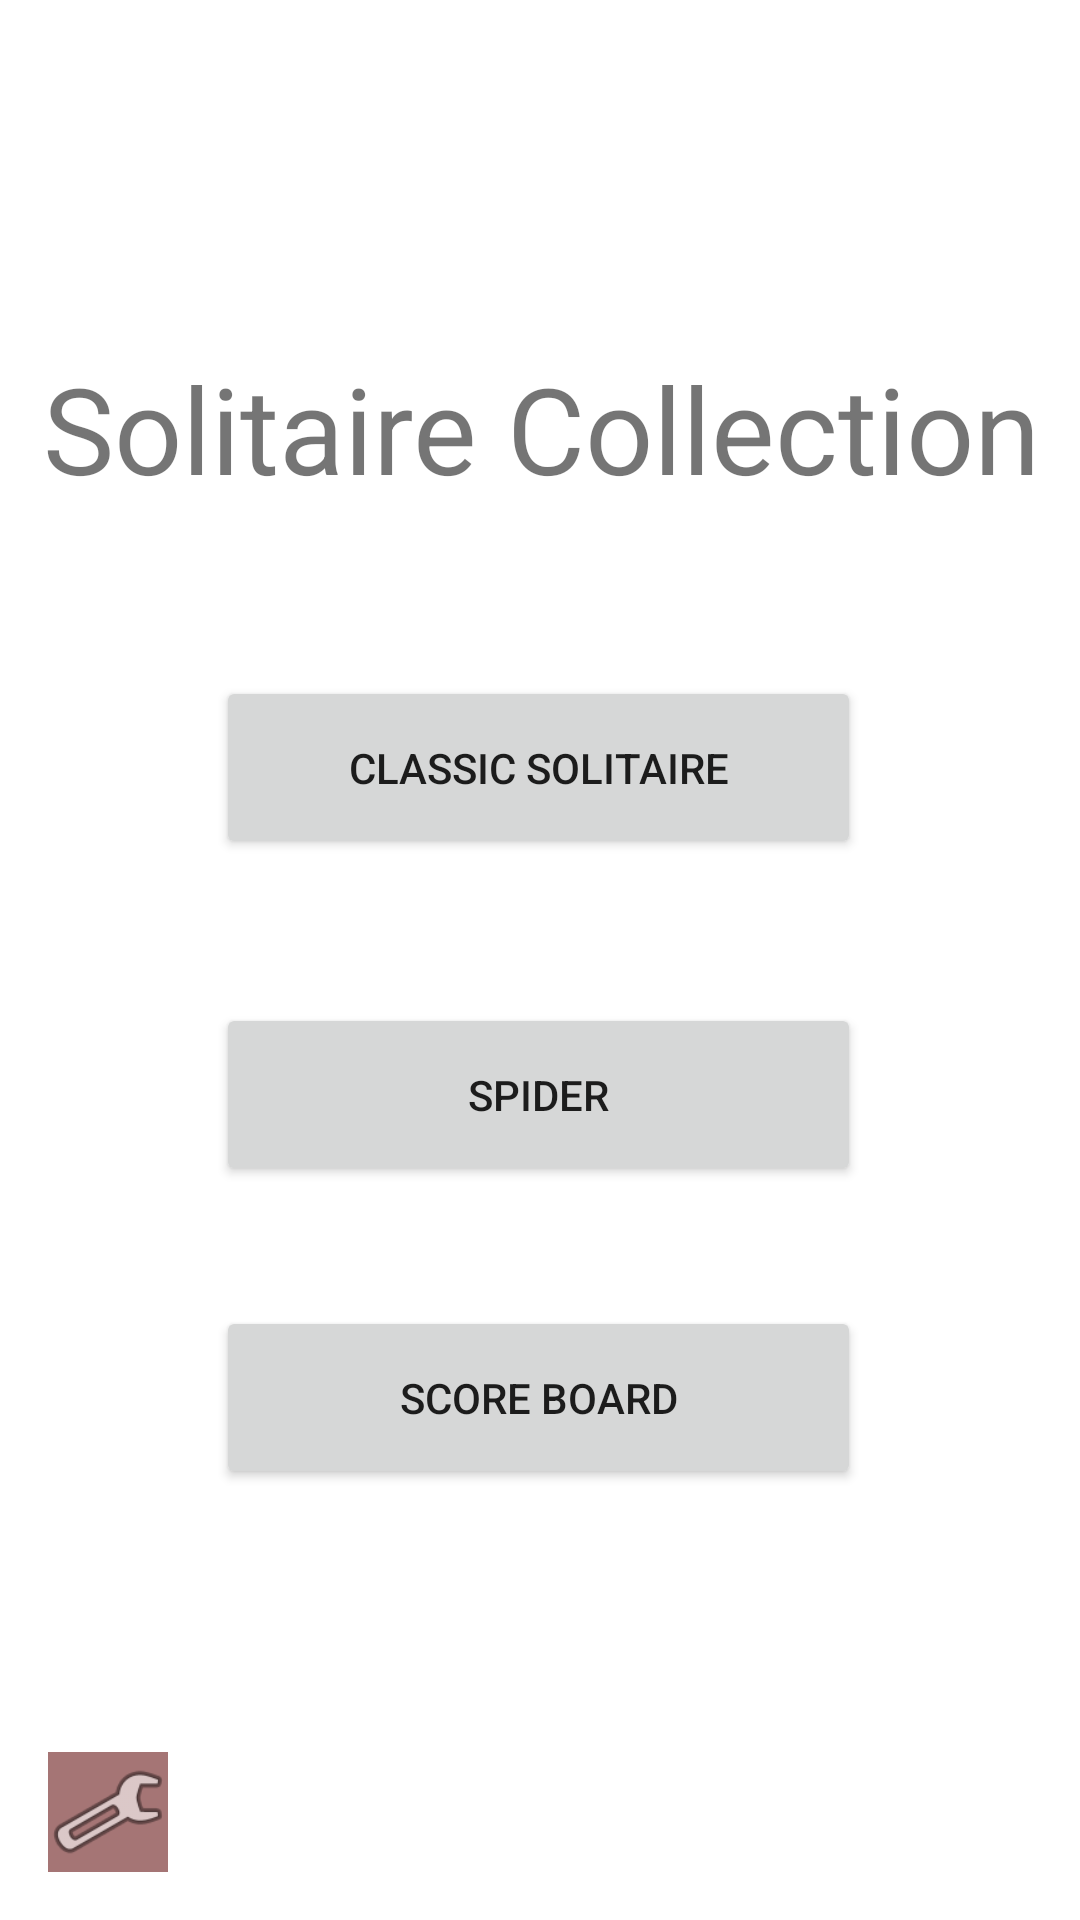

Layout XML and referenced resources for this Android screen:
<!-- AndroidManifest.xml: activity theme Theme.SolitaireCollection.NoActionBar -->
<!-- res/layout/activity_main.xml -->
<?xml version="1.0" encoding="utf-8"?>
<androidx.constraintlayout.widget.ConstraintLayout xmlns:android="http://schemas.android.com/apk/res/android"
    xmlns:app="http://schemas.android.com/apk/res-auto"
    xmlns:tools="http://schemas.android.com/tools"
    android:layout_width="match_parent"
    android:layout_height="match_parent"
    tools:context=".MainActivity">

    
    
    
    
    
    


    
    
    
    
    
    
    
    
    

    <ImageView
        android:id="@+id/resetButton2"
        android:layout_width="40dp"
        android:layout_height="wrap_content"
        android:layout_marginStart="16dp"
        android:layout_marginBottom="16dp"
        android:adjustViewBounds="true"
        android:background="#A57575"
        app:layout_constraintBottom_toBottomOf="parent"
        app:layout_constraintStart_toStartOf="parent"
        app:srcCompat="@android:drawable/ic_menu_preferences"
        tools:ignore="ContentDescription" />

    <TextView
        android:id="@+id/mainTitle"
        android:layout_width="380dp"
        android:layout_height="wrap_content"
        android:layout_alignParentStart="true"
        android:layout_alignParentTop="true"
        android:layout_alignParentEnd="true"
        android:layout_marginTop="116dp"
        android:text="@string/app_name"
        android:textAlignment="center"
        android:textSize="40sp"
        app:layout_constraintEnd_toEndOf="parent"
        app:layout_constraintHorizontal_bias="0.516"
        app:layout_constraintStart_toStartOf="parent"
        app:layout_constraintTop_toTopOf="parent" />

    <Button
        android:id="@+id/scorpionButton"
        android:layout_width="215dp"
        android:layout_height="61dp"
        android:layout_below="@+id/mainTitle"
        android:layout_alignParentStart="true"
        android:layout_marginTop="56dp"
        android:text="@string/classic_Solitaire"
        app:layout_constraintEnd_toEndOf="@+id/spiderButton"
        app:layout_constraintHorizontal_bias="0.0"
        app:layout_constraintStart_toStartOf="@+id/spiderButton"
        app:layout_constraintTop_toBottomOf="@+id/mainTitle" />

    <Button
        android:id="@+id/spiderButton"
        android:layout_width="215dp"
        android:layout_height="61dp"
        android:layout_below="@+id/scorpionButton"
        android:layout_alignParentStart="true"
        android:layout_marginTop="48dp"
        android:text="@string/spider"
        app:layout_constraintEnd_toEndOf="@+id/mainTitle"
        app:layout_constraintHorizontal_bias="0.496"
        app:layout_constraintStart_toStartOf="@+id/mainTitle"
        app:layout_constraintTop_toBottomOf="@+id/scorpionButton" />

    <Button
        android:id="@+id/score_board"
        android:layout_width="215dp"
        android:layout_height="61dp"
        android:layout_below="@+id/scorpionButton"
        android:layout_alignParentStart="true"
        android:layout_marginTop="40dp"
        android:text="@string/score_board"
        app:layout_constraintEnd_toEndOf="@+id/mainTitle"
        app:layout_constraintHorizontal_bias="0.496"
        app:layout_constraintStart_toStartOf="@+id/mainTitle"
        app:layout_constraintTop_toBottomOf="@+id/spiderButton" />


    
    
    
    
    
    
    
    
    
    
    

</androidx.constraintlayout.widget.ConstraintLayout>
<!-- resources referenced by this layout -->
<resources>
  <string name="app_name" translatable="false">Solitaire Collection</string>
  <string name="classic_Solitaire">Classic Solitaire</string>
  <string name="score_board">Score Board</string>
  <string name="spider">Spider</string>
  <style name="Theme.SolitaireCollection.NoActionBar">
          <item name="windowActionBar">false</item>
          <item name="windowNoTitle">true</item>
      </style>
</resources>
